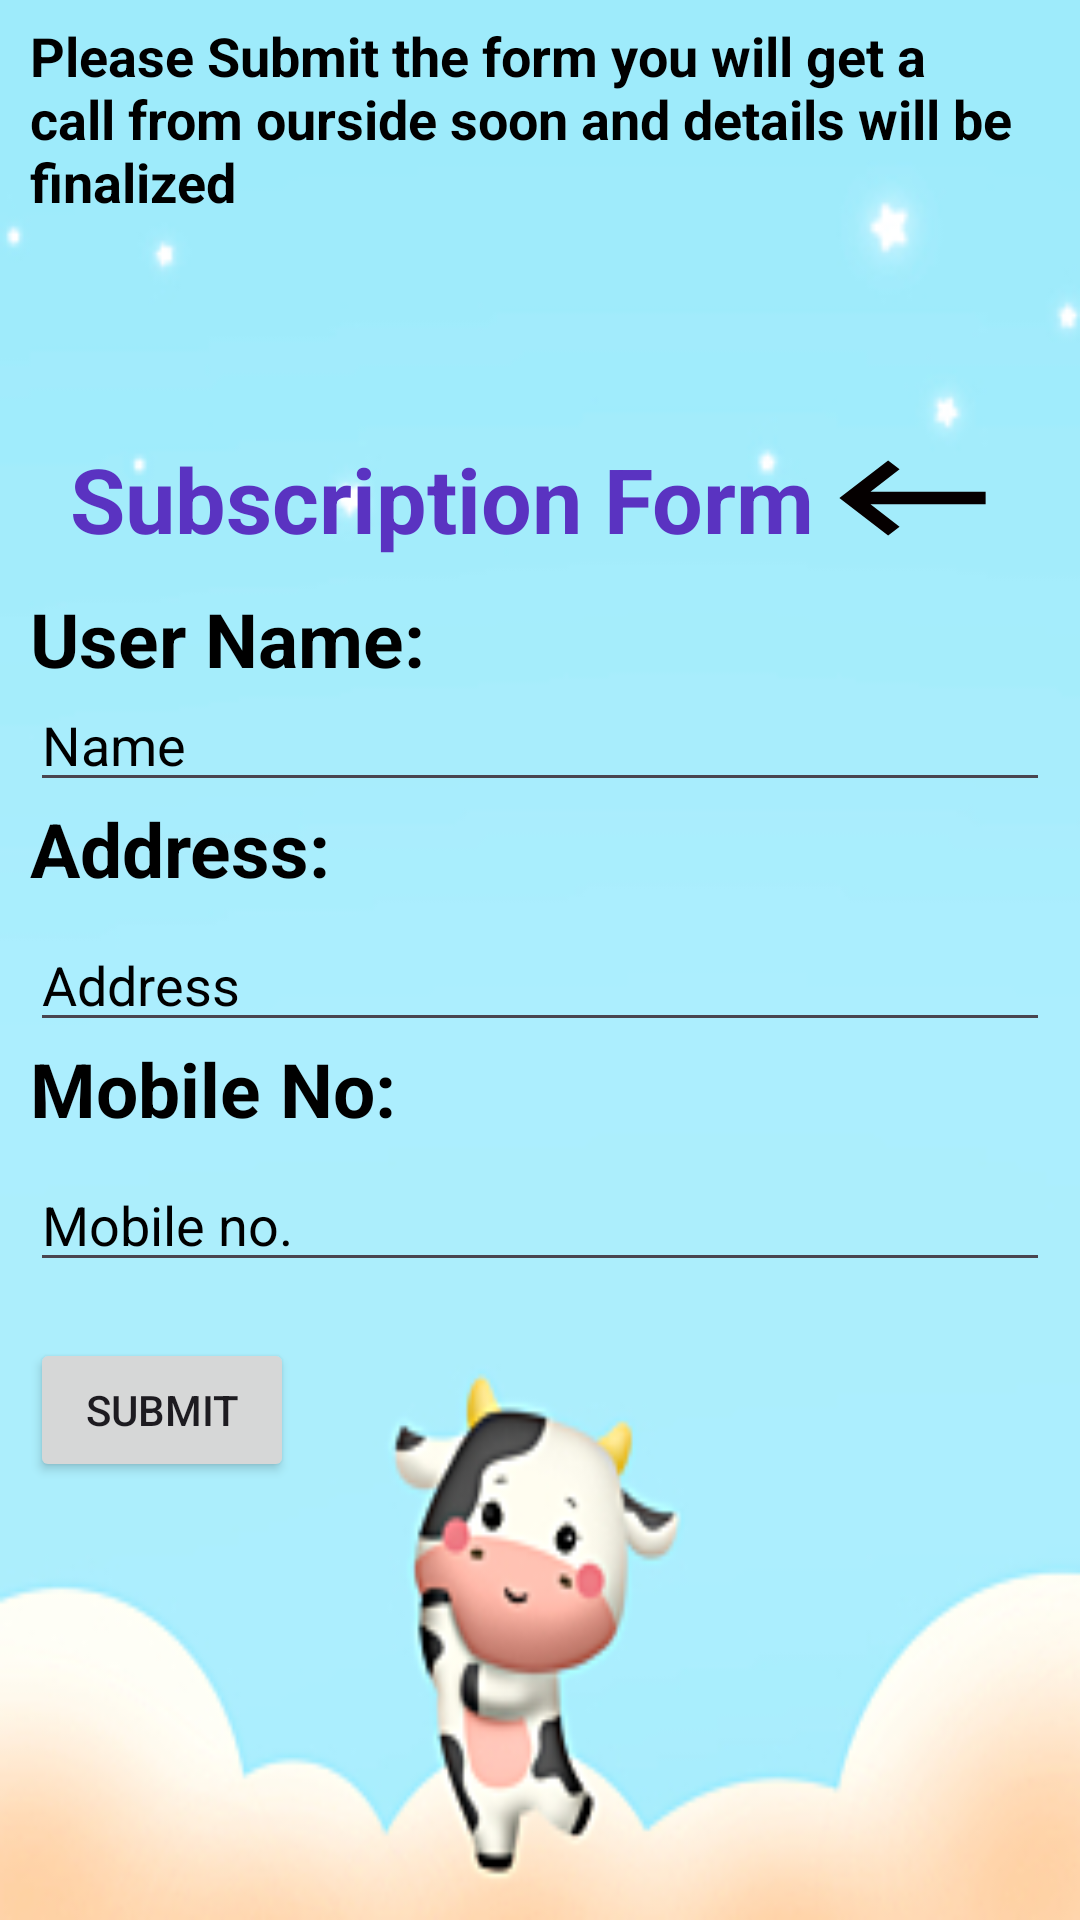

Layout XML and referenced resources for this Android screen:
<!-- AndroidManifest.xml: application theme Theme.Nandi -->
<!-- res/layout/activity_subscribe.xml -->
<?xml version="1.0" encoding="utf-8"?>
<RelativeLayout
    xmlns:android="http://schemas.android.com/apk/res/android"
    xmlns:app="http://schemas.android.com/apk/res-auto"
    xmlns:tools="http://schemas.android.com/tools"
    android:layout_width="match_parent"
    android:layout_height="match_parent"
    tools:context=".MainActivity"
    android:padding="10dp"
    android:gravity="center"
    android:background="@drawable/img_2">
    <EditText
        android:layout_width="wrap_content"
        android:layout_height="wrap_content"
        android:layout_marginTop="-180dp"
        android:text="NOTE:"
        android:textSize="20dp"
        android:textStyle="bold">
    </EditText>
    <TextView
        android:layout_width="match_parent"
        android:layout_height="wrap_content"
        android:layout_marginTop="-140dp"
        android:text="Please Submit the form you will get a call from ourside soon and details will be finalized"
        android:textSize="18dp"
        android:id="@+id/des"
        android:textColor="@color/black"
        android:textStyle="bold"
        >

    </TextView>


    <LinearLayout
        android:layout_width="match_parent"
        android:layout_height="40dp"
        android:gravity="center">
        <TextView
            android:layout_width="wrap_content"
            android:layout_height="wrap_content"
            android:text="Subscription Form"
            android:textColor="#5A33C1"
            android:id="@+id/subscribeform"
            android:textSize="30dp"
            android:textStyle="bold">

        </TextView>

        <Button
            android:id="@+id/out_btn"
            android:layout_width="65dp"
            android:layout_height="50dp"
            android:background="@drawable/back"
            android:contentDescription="@string/material_motion_easing_standard"
            tools:ignore="MissingConstraints"
            tools:layout_editor_absoluteX="286dp"
            tools:layout_editor_absoluteY="-5dp">

        </Button>
    </LinearLayout>
    <TextView
        android:layout_width="match_parent"
        android:layout_height="wrap_content"
        android:layout_marginTop="50dp"
        android:text="User Name:"
        android:textSize="25dp"
        android:id="@+id/usernametxt"
        android:textColor="@color/black"
        android:textStyle="bold"
        >

    </TextView>

    <EditText
        android:id="@+id/uname"
        android:layout_width="match_parent"
        android:layout_height="wrap_content"
        android:layout_marginTop="80dp"
        android:hint="Name"
        android:textColorHint="@color/black"
        android:textColor="@color/black"
        tools:ignore="NotSibling,SpeakableTextPresentCheck,TouchTargetSizeCheck">

    </EditText>

    <TextView
        android:id="@+id/t6"
        android:layout_width="match_parent"
        android:layout_height="wrap_content"
        android:layout_marginTop="120dp"
        android:text="Address:"
        android:textColor="@color/black"
        android:textSize="25dp"
        android:textStyle="bold"

        >

    </TextView>

    <EditText
        android:id="@+id/cid"
        android:layout_width="match_parent"
        android:layout_height="wrap_content"
        android:layout_marginTop="160dp"
        android:hint="Address"
        android:textColorHint="@color/black"
        android:textColor="@color/black"
        tools:ignore="NotSibling,SpeakableTextPresentCheck,TouchTargetSizeCheck"></EditText>

    <TextView
        android:id="@+id/mobile"
        android:layout_width="match_parent"
        android:layout_height="wrap_content"
        android:layout_marginTop="200dp"
        android:text="Mobile No:"
        android:textColor="@color/black"
        android:textSize="25dp"
        android:textStyle="bold"
        >
    </TextView>
    <EditText
        android:id="@+id/mno"
        android:layout_width="match_parent"
        android:layout_height="wrap_content"
        android:layout_marginTop="240dp"
        android:hint="Mobile no."
        android:textColorHint="@color/black"
        android:textColor="@color/black"
        tools:ignore="NotSibling,SpeakableTextPresentCheck,TouchTargetSizeCheck"></EditText>

    <LinearLayout
        android:layout_width="match_parent"
        android:layout_height="wrap_content">

        <Button
            android:id="@+id/subs_btn"
            android:layout_width="wrap_content"
            android:layout_height="wrap_content"
            android:layout_marginTop="300dp"
            android:text="SUBMIT"
            tools:ignore="MissingConstraints"
            tools:layout_editor_absoluteX="16dp"
            tools:layout_editor_absoluteY="412dp"></Button>


    </LinearLayout>

</RelativeLayout>
<!-- resources referenced by this layout -->
<resources>
  <!-- drawable back (drawable) -->
  <vector android:autoMirrored="true" android:height="24dp"
      android:tint="#050000" android:viewportHeight="24"
      android:viewportWidth="24" android:width="24dp" xmlns:android="http://schemas.android.com/apk/res/android">
      <path android:fillColor="@android:color/white" android:pathData="M21,11H6.83l3.58,-3.59L9,6l-6,6 6,6 1.41,-1.41L6.83,13H21z"/>
  </vector>
  <!-- drawable img_2: png bitmap (drawable, 31978 bytes) -->
  <style name="Theme.Nandi" parent="Base.Theme.Nandi" />
  <style name="Base.Theme.Nandi" parent="Theme.Material3.DayNight.NoActionBar">
          
          
      </style>
  <!-- not gathered from this repository: default colours our renderer supplied (Android Studio template values) -->
  <color name="black">#FF000000</color>
</resources>
